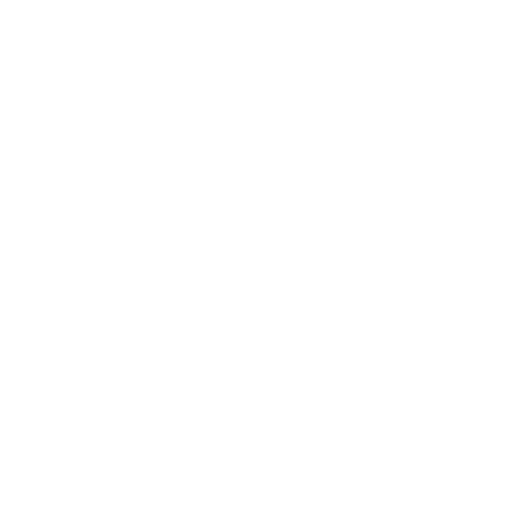
t = 0.00 s
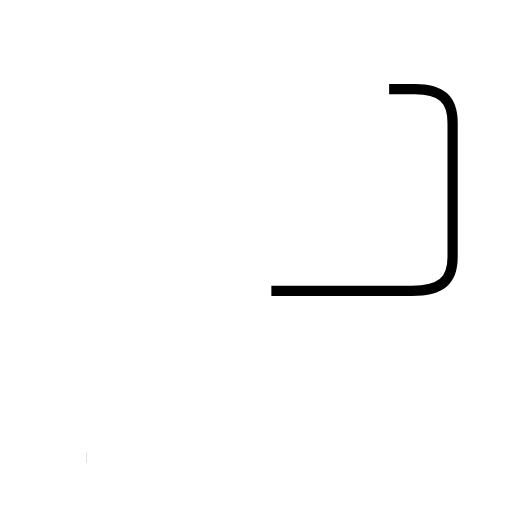
t = 1.23 s
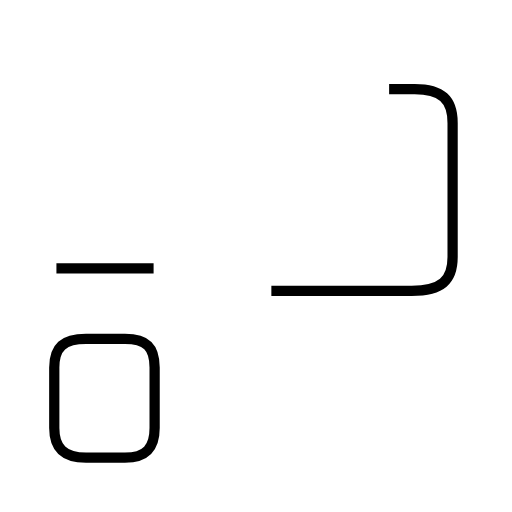
t = 2.67 s
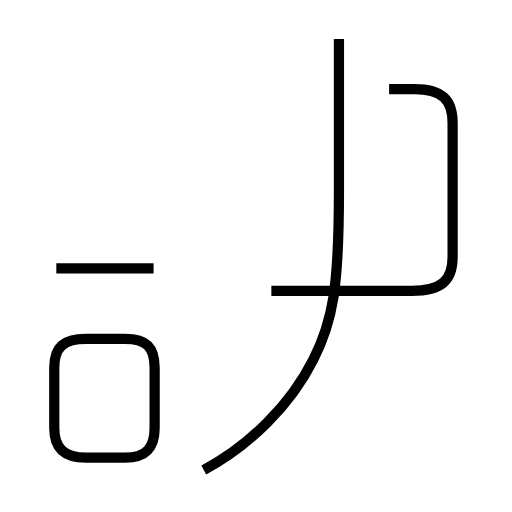
t = 4.09 s
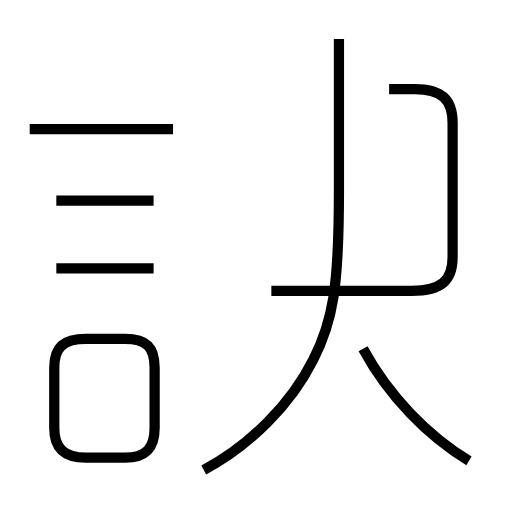
t = 5.25 s
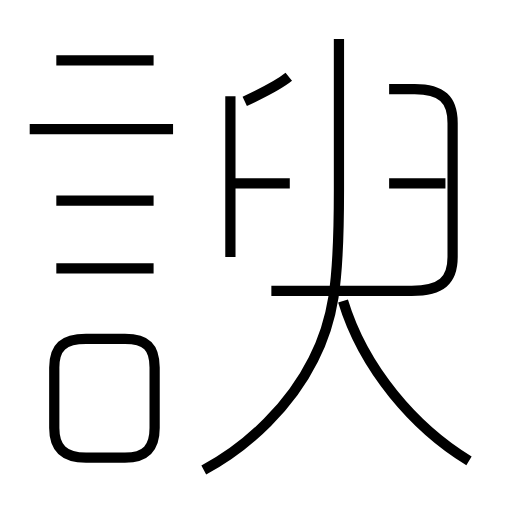
t = 6.64 s

The animated SVG that drew these frames (rendered in a browser with its animation timeline set to each time). Animation: 12 SMIL elements (animate=12); one cycle of 6.64 s.

<?xml version='1.0' encoding='utf-8'?>
<svg viewBox="0.0 -6.0 50.0 50.0" version="1.1" xmlns="http://www.w3.org/2000/svg"><rect x="-1000" y="-1000" width="2000" height="2000" stroke="white" fill="white" /><g style="fill:none;stroke:#000000;stroke-width:1"><path d="M 26.5 -15.6 L 40.2 -15.6 C 43.1 -15.6 44.2 -16.6 44.2 -18.9 L 44.2 -32.0 C 44.2 -34.3 43.1 -35.3 40.5 -35.3 L 38.0 -35.3 " transform="translate(0.0 38.0)" stroke-dasharray="41.05438955178691" stroke-dashoffset="41.05438955178691"><animate attributeName="stroke-dashoffset" from="41.05438955178691" to="0" dur="1.2316316865536072s" begin="0s" fill="freeze" /></path><path d="M 8.4 0.7 L 12.2 0.7 C 14.3 0.7 15.1 -0.3 15.1 -2.2 L 15.1 -8.1 C 15.1 -10.1 14.3 -10.9 12.2 -10.9 L 8.4 -10.9 C 6.2 -10.9 5.3 -10.1 5.3 -8.1 L 5.3 -2.2 C 5.3 -0.3 6.2 0.7 8.4 0.7 Z " transform="translate(0.0 38.0)" stroke-dasharray="38.58925037217229" stroke-dashoffset="38.58925037217229"><animate attributeName="stroke-dashoffset" from="38.58925037217229" to="0" dur="1.1576775111651685s" begin="1.2316316865536072s" fill="freeze" /></path><path d="M 15.0 -17.8 L 5.5 -17.8 " transform="translate(0.0 38.0)" stroke-dasharray="9.5" stroke-dashoffset="9.5"><animate attributeName="stroke-dashoffset" from="9.5" to="0" dur="0.285s" begin="2.3893091977187755s" fill="freeze" /></path><path d="M 19.9 1.9 C 24.4 -0.5 28.4 -4.5 30.6 -8.9 C 32.5 -12.6 33.1 -15.9 33.1 -25.4 L 33.1 -40.2 " transform="translate(0.0 38.0)" stroke-dasharray="47.096400602480585" stroke-dashoffset="47.096400602480585"><animate attributeName="stroke-dashoffset" from="47.096400602480585" to="0" dur="1.4128920180744176s" begin="2.6743091977187756s" fill="freeze" /></path><path d="M 15.0 -24.4 L 5.5 -24.4 " transform="translate(0.0 38.0)" stroke-dasharray="9.5" stroke-dashoffset="9.5"><animate attributeName="stroke-dashoffset" from="9.5" to="0" dur="0.285s" begin="4.087201215793193s" fill="freeze" /></path><path d="M 16.9 -31.4 L 2.9 -31.4 " transform="translate(0.0 38.0)" stroke-dasharray="13.999999999999998" stroke-dashoffset="13.999999999999998"><animate attributeName="stroke-dashoffset" from="13.999999999999998" to="0" dur="0.41999999999999993s" begin="4.3722012157931935s" fill="freeze" /></path><path d="M 45.8 1.0 C 40.5 -2.2 35.5 -8.0 33.5 -14.6 " transform="translate(0.0 38.0)" stroke-dasharray="20.287991259626" stroke-dashoffset="20.287991259626"><animate attributeName="stroke-dashoffset" from="20.287991259626" to="0" dur="0.60863973778878s" begin="4.7922012157931935s" fill="freeze" /></path><path d="M 28.3 -26.1 L 22.5 -26.1 " transform="translate(0.0 38.0)" stroke-dasharray="5.800000000000001" stroke-dashoffset="5.800000000000001"><animate attributeName="stroke-dashoffset" from="5.800000000000001" to="0" dur="0.17400000000000002s" begin="5.400840953581973s" fill="freeze" /></path><path d="M 15.0 -38.1 L 5.5 -38.1 " transform="translate(0.0 38.0)" stroke-dasharray="9.5" stroke-dashoffset="9.5"><animate attributeName="stroke-dashoffset" from="9.5" to="0" dur="0.285s" begin="5.574840953581973s" fill="freeze" /></path><path d="M 22.5 -34.6 L 22.5 -18.9 " transform="translate(0.0 38.0)" stroke-dasharray="15.700000000000003" stroke-dashoffset="15.700000000000003"><animate attributeName="stroke-dashoffset" from="15.700000000000003" to="0" dur="0.4710000000000001s" begin="5.8598409535819735s" fill="freeze" /></path><path d="M 23.9 -34.1 C 25.4 -34.8 27.1 -35.6 28.2 -36.5 " transform="translate(0.0 38.0)" stroke-dasharray="4.936192667625306" stroke-dashoffset="4.936192667625306"><animate attributeName="stroke-dashoffset" from="4.936192667625306" to="0" dur="0.1480857800287592s" begin="6.330840953581974s" fill="freeze" /></path><path d="M 43.5 -26.1 L 38.0 -26.1" transform="translate(0.0 38.0)" stroke-dasharray="5.5" stroke-dashoffset="5.5"><animate attributeName="stroke-dashoffset" from="5.5" to="0" dur="0.16499999999999998s" begin="6.478926733610733s" fill="freeze" /></path></g></svg>
